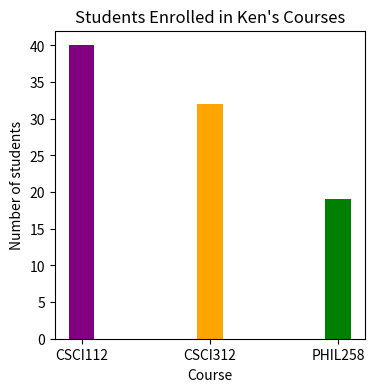

Write the Python code that produced this figure.
"""
File: barchartvertical.py

Displays enrollments in three courses
in a vertical bar chart.
"""

import matplotlib.pyplot as plt
 
# Prepare the data
data = {"CSCI112":40, "CSCI312":32, "PHIL258":19}
courses = list(data.keys())
enrollments = list(data.values())
colors = ['purple', 'orange', 'green']

# Set up and show the vertical bar chart
plt.figure(figsize = (4,4))
plt.bar(courses, enrollments, width = 0.2, color=colors)
plt.title("Students Enrolled in Ken's Courses")
plt.xlabel("Course")
plt.ylabel("Number of students")
plt.show()



